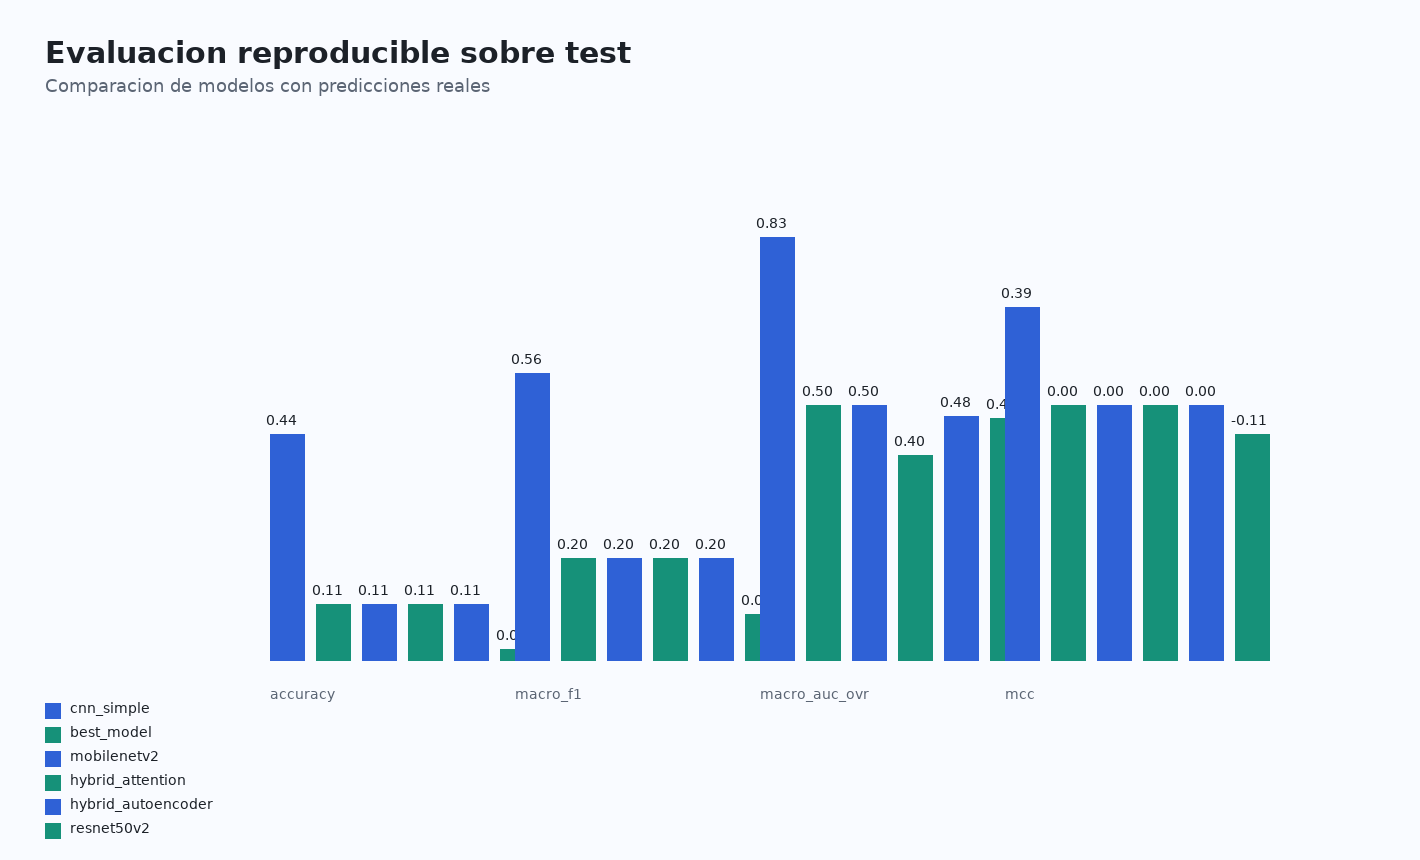

The data file committed next to this chart (first rows):
model_key, model_name, samples, accuracy, macro_f1, macro_auc_ovr, micro_auc_ovr, mcc, elapsed_seconds, prediction_artifact_path, record_path
cnn_simple, CNN Simple, 45, 0.4444, 0.5644, 0.83, 0.8259, 0.3872, 5.807, E:\CICLO07\ING. SOFTWARE\PROY3\cancer-co…, E:\CICLO07\ING. SOFTWARE\PROY3\cancer-co…
best_model, Best model (MobileNetV2 Base), 45, 0.1111, 0.2, 0.5, 0.5, 0.0, 11.16, E:\CICLO07\ING. SOFTWARE\PROY3\cancer-co…, E:\CICLO07\ING. SOFTWARE\PROY3\cancer-co…
mobilenetv2, MobileNetV2 Base, 45, 0.1111, 0.2, 0.5, 0.5, 0.0, 8.895, E:\CICLO07\ING. SOFTWARE\PROY3\cancer-co…, E:\CICLO07\ING. SOFTWARE\PROY3\cancer-co…
hybrid_attention, Hybrid Attention, 45, 0.1111, 0.2, 0.4022, 0.4891, 0.0, 14.21, E:\CICLO07\ING. SOFTWARE\PROY3\cancer-co…, E:\CICLO07\ING. SOFTWARE\PROY3\cancer-co…
hybrid_autoencoder, Hybrid Autoencoder, 45, 0.1111, 0.2, 0.4789, 0.4977, 0.0, 14.17, E:\CICLO07\ING. SOFTWARE\PROY3\cancer-co…, E:\CICLO07\ING. SOFTWARE\PROY3\cancer-co…
resnet50v2, ResNet50V2, 45, 0.02222, 0.09091, 0.4761, 0.4894, -0.1107, 23.43, E:\CICLO07\ING. SOFTWARE\PROY3\cancer-co…, E:\CICLO07\ING. SOFTWARE\PROY3\cancer-co…
